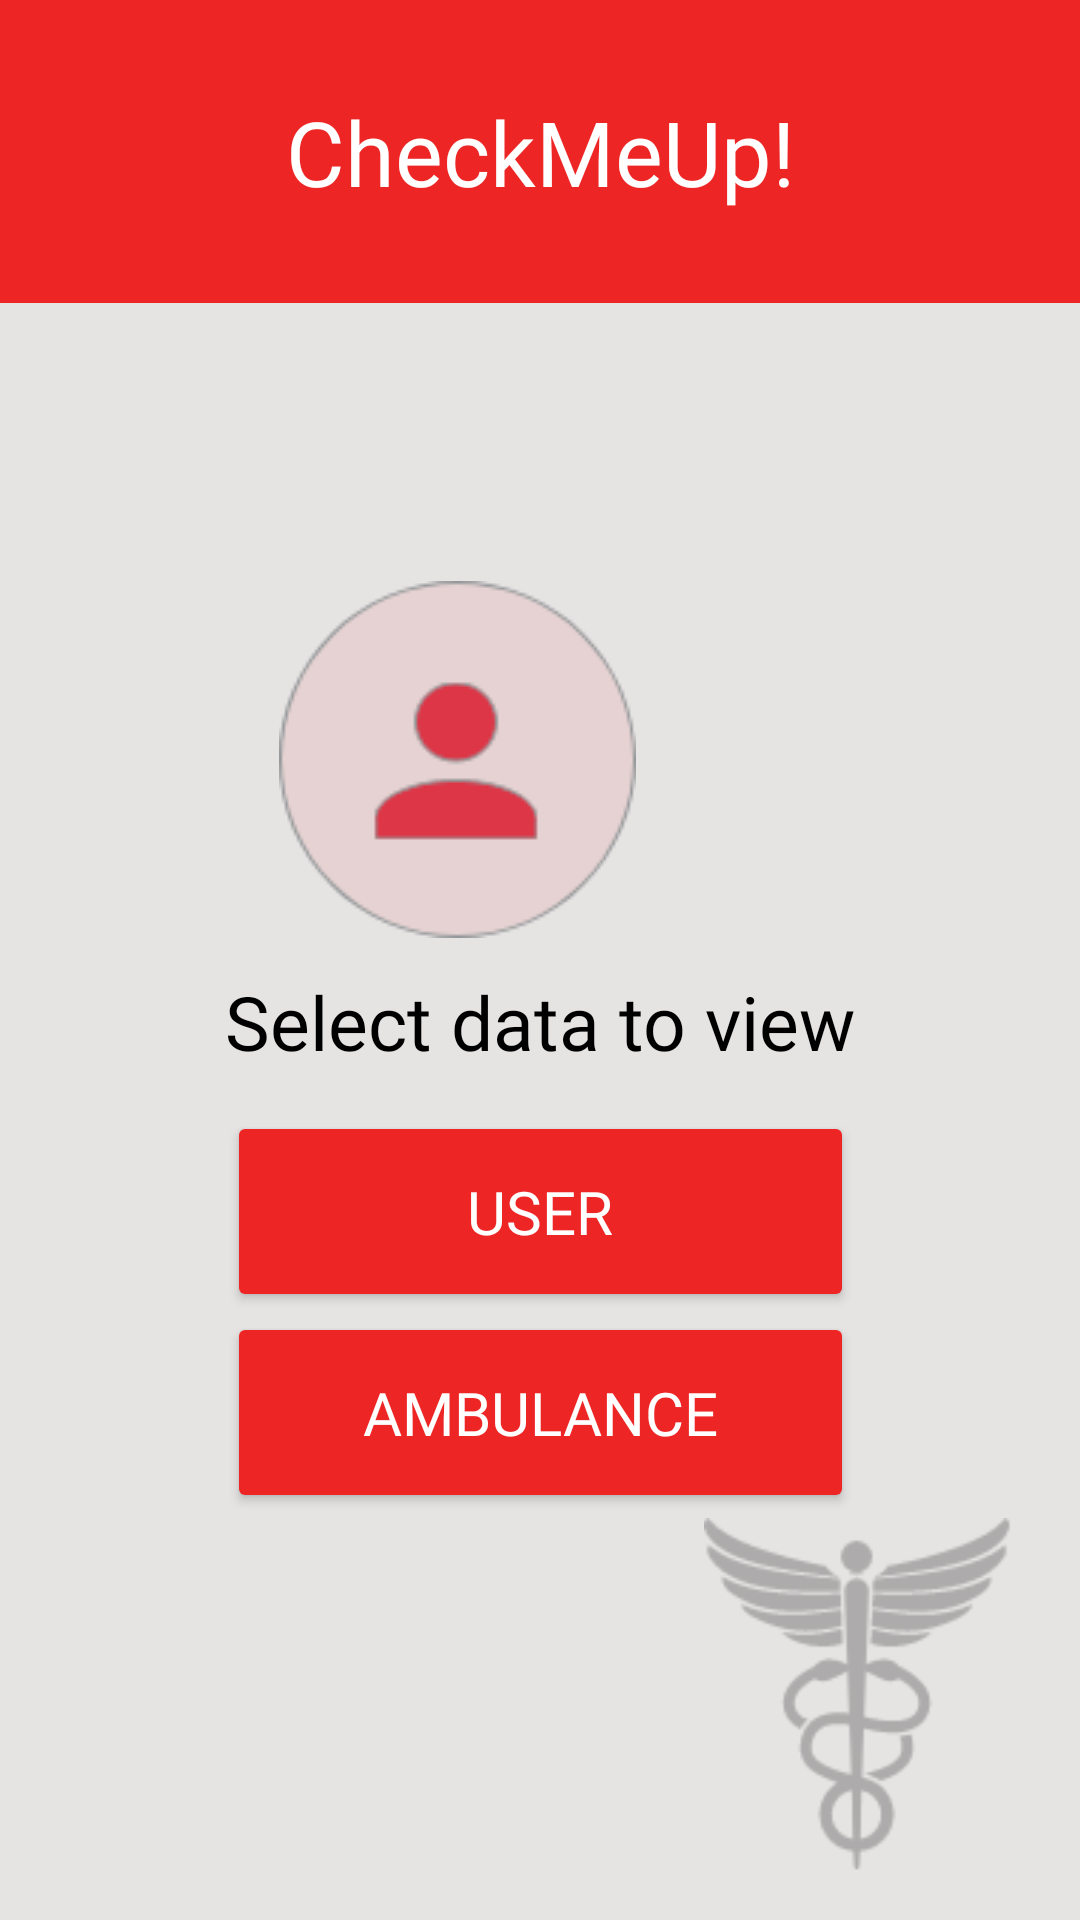

Produce the Android XML layout that renders to this screen, including the resource entries it uses.
<!-- AndroidManifest.xml: application theme Theme.AppCompat.Light.NoActionBar -->
<!-- res/layout/activity_admin_home.xml -->
<?xml version="1.0" encoding="utf-8"?>
<androidx.constraintlayout.widget.ConstraintLayout xmlns:android="http://schemas.android.com/apk/res/android"
    xmlns:app="http://schemas.android.com/apk/res-auto"
    xmlns:tools="http://schemas.android.com/tools"
    android:layout_width="match_parent"
    android:layout_height="match_parent"
    android:background="#E6E3E3"
    tools:context=".admin_home">

    <TextView
        android:id="@+id/textView3"
        android:layout_width="match_parent"
        android:layout_height="101dp"
        android:background="#EE2525"
        android:fontFamily="@font/segoeui"
        android:gravity="center"
        android:text="@string/checkmeup"
        android:textColor="#FFFFFF"
        android:textSize="30sp"
        app:layout_constraintBottom_toBottomOf="parent"
        app:layout_constraintEnd_toEndOf="parent"
        app:layout_constraintHorizontal_bias="0.0"
        app:layout_constraintStart_toStartOf="parent"
        app:layout_constraintTop_toTopOf="parent"
        app:layout_constraintVertical_bias="0.0" />


    <Button
        android:id="@+id/button3"
        android:layout_width="29dp"
        android:layout_height="29dp"
        android:layout_marginStart="16dp"
        android:layout_marginBottom="16dp"
        android:background="@drawable/logout"
        android:contentDescription="@string/logo"
        app:layout_constraintBottom_toBottomOf="parent"
        app:layout_constraintStart_toStartOf="parent" />

    <Button
        android:id="@+id/user"
        android:layout_width="209dp"
        android:layout_height="67dp"
        android:layout_marginTop="13dp"
        android:backgroundTint="#EE2525"
        android:fontFamily="@font/segoeui"
        android:text="@string/user"
        android:textColor="@color/white"
        android:textSize="20sp"
        app:cornerRadius="75dp"
        app:layout_constrainedHeight="true"
        app:layout_constrainedWidth="false"
        app:layout_constraintBottom_toBottomOf="parent"
        app:layout_constraintEnd_toEndOf="parent"
        app:layout_constraintStart_toStartOf="parent"
        app:layout_constraintTop_toBottomOf="@+id/textView2"
        app:layout_constraintVertical_bias="0.0" />

    <Button
        android:id="@+id/ambu"
        android:layout_width="209dp"
        android:layout_height="67dp"
        android:backgroundTint="#EE2525"
        android:fontFamily="@font/segoeui"
        android:text="@string/ambulance"
        android:textColor="@color/white"
        android:textSize="20sp"
        app:cornerRadius="75dp"
        app:iconTint="#FFFFFF"
        app:layout_constraintBottom_toBottomOf="parent"
        app:layout_constraintEnd_toEndOf="parent"
        app:layout_constraintStart_toStartOf="parent"
        app:layout_constraintTop_toBottomOf="@+id/user"
        app:layout_constraintVertical_bias="0.0" />

    <ImageView
        android:id="@+id/imageView"
        android:layout_width="wrap_content"
        android:layout_height="wrap_content"
        android:layout_marginEnd="148dp"
        android:contentDescription="@string/logo"
        app:layout_constraintBottom_toBottomOf="parent"
        app:layout_constraintEnd_toEndOf="parent"
        app:layout_constraintHorizontal_bias="1.0"
        app:layout_constraintStart_toStartOf="parent"
        app:layout_constraintTop_toBottomOf="@+id/textView3"
        app:layout_constraintVertical_bias="0.221"
        app:srcCompat="@drawable/profile" />

    <Button
        android:id="@+id/logout"
        android:layout_width="29dp"
        android:layout_height="29dp"
        android:layout_marginStart="16dp"
        android:layout_marginBottom="16dp"
        android:background="@drawable/logout"
        android:contentDescription="@string/logo"
        app:layout_constraintBottom_toBottomOf="parent"
        app:layout_constraintStart_toStartOf="parent" />

    <ImageView
        android:id="@+id/imageView3"
        android:layout_width="116dp"
        android:layout_height="118dp"
        android:layout_marginEnd="16dp"
        android:layout_marginBottom="16dp"
        android:contentDescription="@string/logo"
        app:layout_constraintBottom_toBottomOf="parent"
        app:layout_constraintEnd_toEndOf="parent"
        app:srcCompat="@drawable/objects" />

    <TextView
        android:id="@+id/textView2"
        android:layout_width="wrap_content"
        android:layout_height="wrap_content"
        android:layout_marginTop="11dp"
        android:fontFamily="@font/segoeui"
        android:text="@string/home_statement"
        android:textAlignment="center"
        android:textColor="#000000"
        android:textSize="25sp"
        app:layout_constraintBottom_toBottomOf="parent"
        app:layout_constraintEnd_toEndOf="parent"
        app:layout_constraintStart_toStartOf="parent"
        app:layout_constraintTop_toBottomOf="@+id/imageView"
        app:layout_constraintVertical_bias="0.0" />


</androidx.constraintlayout.widget.ConstraintLayout>
<!-- resources referenced by this layout -->
<resources>
  <color name="white">#FFFFFFFF</color>
  <!-- drawable objects: png bitmap (drawable, 4664 bytes) -->
  <!-- drawable profile: png bitmap (drawable, 6125 bytes) -->
  <string name="ambulance">Ambulance</string>
  <string name="checkmeup">CheckMeUp!</string>
  <string name="home_statement">Select data to view</string>
  <string name="logo">logo</string>
  <string name="user">User</string>
</resources>
